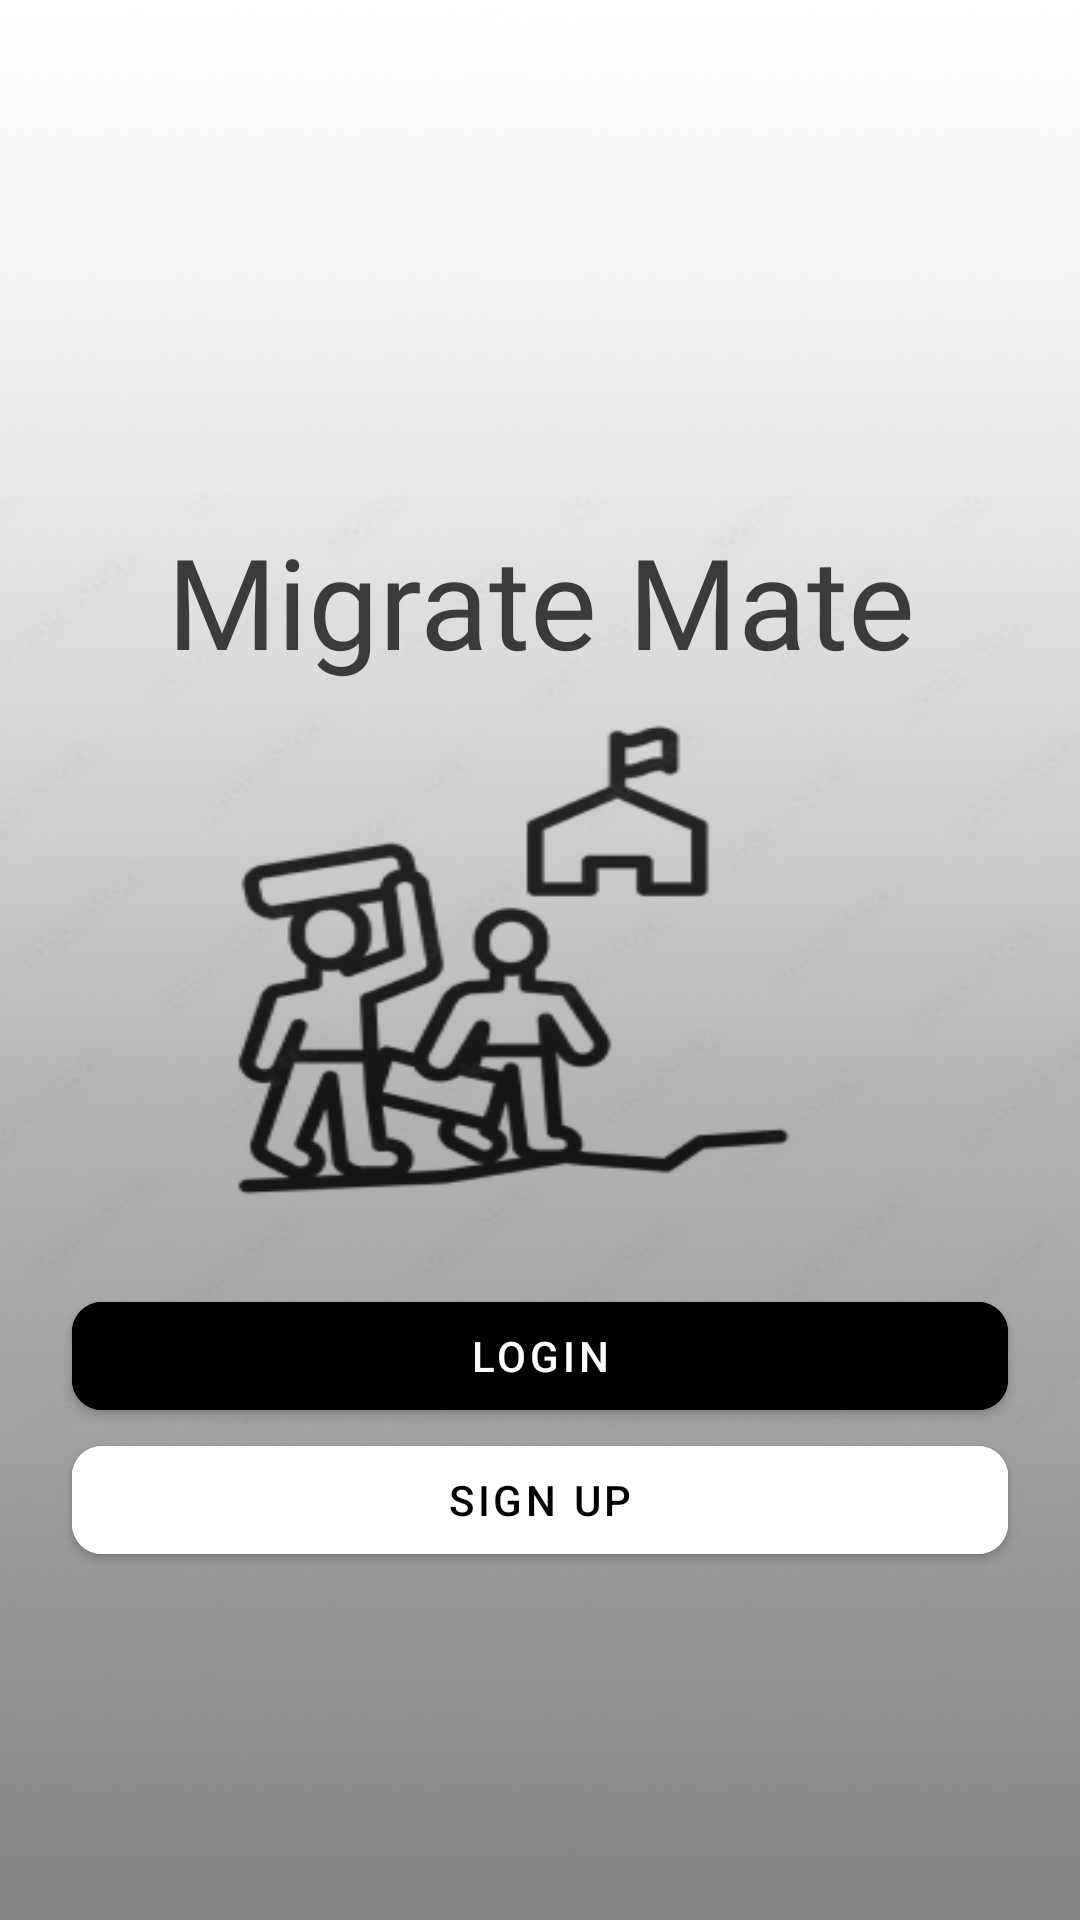

Reconstruct the res/layout file that produces this screen, plus the resources it refers to.
<!-- AndroidManifest.xml: application theme Theme.MigrateMate -->
<!-- res/layout/activity_welcome.xml -->
<?xml version="1.0" encoding="utf-8"?>
<androidx.constraintlayout.widget.ConstraintLayout
    xmlns:android="http://schemas.android.com/apk/res/android"
    xmlns:app="http://schemas.android.com/apk/res-auto"
    xmlns:tools="http://schemas.android.com/tools"
    android:layout_width="match_parent"
    android:layout_height="match_parent"
    android:background="@drawable/welcome"
    tools:context=".WelcomeActivity">

    
    <androidx.constraintlayout.widget.Guideline
        android:id="@+id/topGuideline"
        android:layout_width="wrap_content"
        android:layout_height="wrap_content"
        android:orientation="horizontal"
        app:layout_constraintGuide_begin="20dp" />

    <TextView
        android:id="@+id/textView3"
        android:layout_width="0dp"
        android:layout_height="wrap_content"
        android:layout_marginTop="152dp"
        android:fontFamily="@font/montserrat_medium"
        android:gravity="center"
        android:text="Migrate Mate"
        android:textColor="#3C3A3A"
        android:textSize="42sp"
        app:layout_constraintEnd_toEndOf="parent"
        app:layout_constraintHorizontal_bias="0.0"
        app:layout_constraintStart_toStartOf="parent"
        app:layout_constraintTop_toTopOf="@id/topGuideline" />

    <com.google.android.material.button.MaterialButton
        android:id="@+id/loginbtn"
        android:layout_width="0dp"
        android:layout_height="wrap_content"
        android:layout_marginStart="24dp"
        android:layout_marginEnd="24dp"
        android:backgroundTint="@color/black"
        android:gravity="center"
        android:text="Login"
        android:textColor="@color/white"
        app:cornerRadius="10dp"
        app:layout_constraintBottom_toTopOf="@+id/signinbtn"
        app:layout_constraintStart_toStartOf="parent"
        app:layout_constraintEnd_toEndOf="parent" />

    <com.google.android.material.button.MaterialButton
        android:id="@+id/signinbtn"
        android:layout_width="0dp"
        android:layout_height="wrap_content"
        android:layout_marginStart="24dp"
        android:layout_marginEnd="24dp"
        android:layout_marginBottom="116dp"
        android:backgroundTint="@color/white"
        android:gravity="center"
        android:text="Sign up"
        android:textColor="@color/black"
        app:cornerRadius="10dp"
        app:layout_constraintBottom_toBottomOf="parent"
        app:layout_constraintEnd_toEndOf="parent"
        app:layout_constraintHorizontal_bias="0.0"
        app:layout_constraintStart_toStartOf="parent" />

</androidx.constraintlayout.widget.ConstraintLayout>
<!-- resources referenced by this layout -->
<resources>
  <color name="black">#FF000000</color>
  <color name="white">#FFFFFF</color>
  <!-- drawable welcome: png bitmap (drawable, 87051 bytes) -->
  <style name="Theme.MigrateMate" parent="Theme.MaterialComponents.NoActionBar.Bridge">
          
          <item name="colorPrimary">@color/black</item>
          <item name="colorPrimaryVariant">@color/purple_700</item>
          <item name="colorOnPrimary">@color/white</item>
          
          <item name="colorSecondary">@color/teal_200</item>
          <item name="colorSecondaryVariant">@color/teal_700</item>
          <item name="colorOnSecondary">@color/black</item>
          
          <item name="android:statusBarColor">@color/black</item>
          
      </style>
  <color name="purple_700">#FF3700B3</color>
  <color name="teal_200">#FF03DAC5</color>
  <color name="teal_700">#FF018786</color>
</resources>
